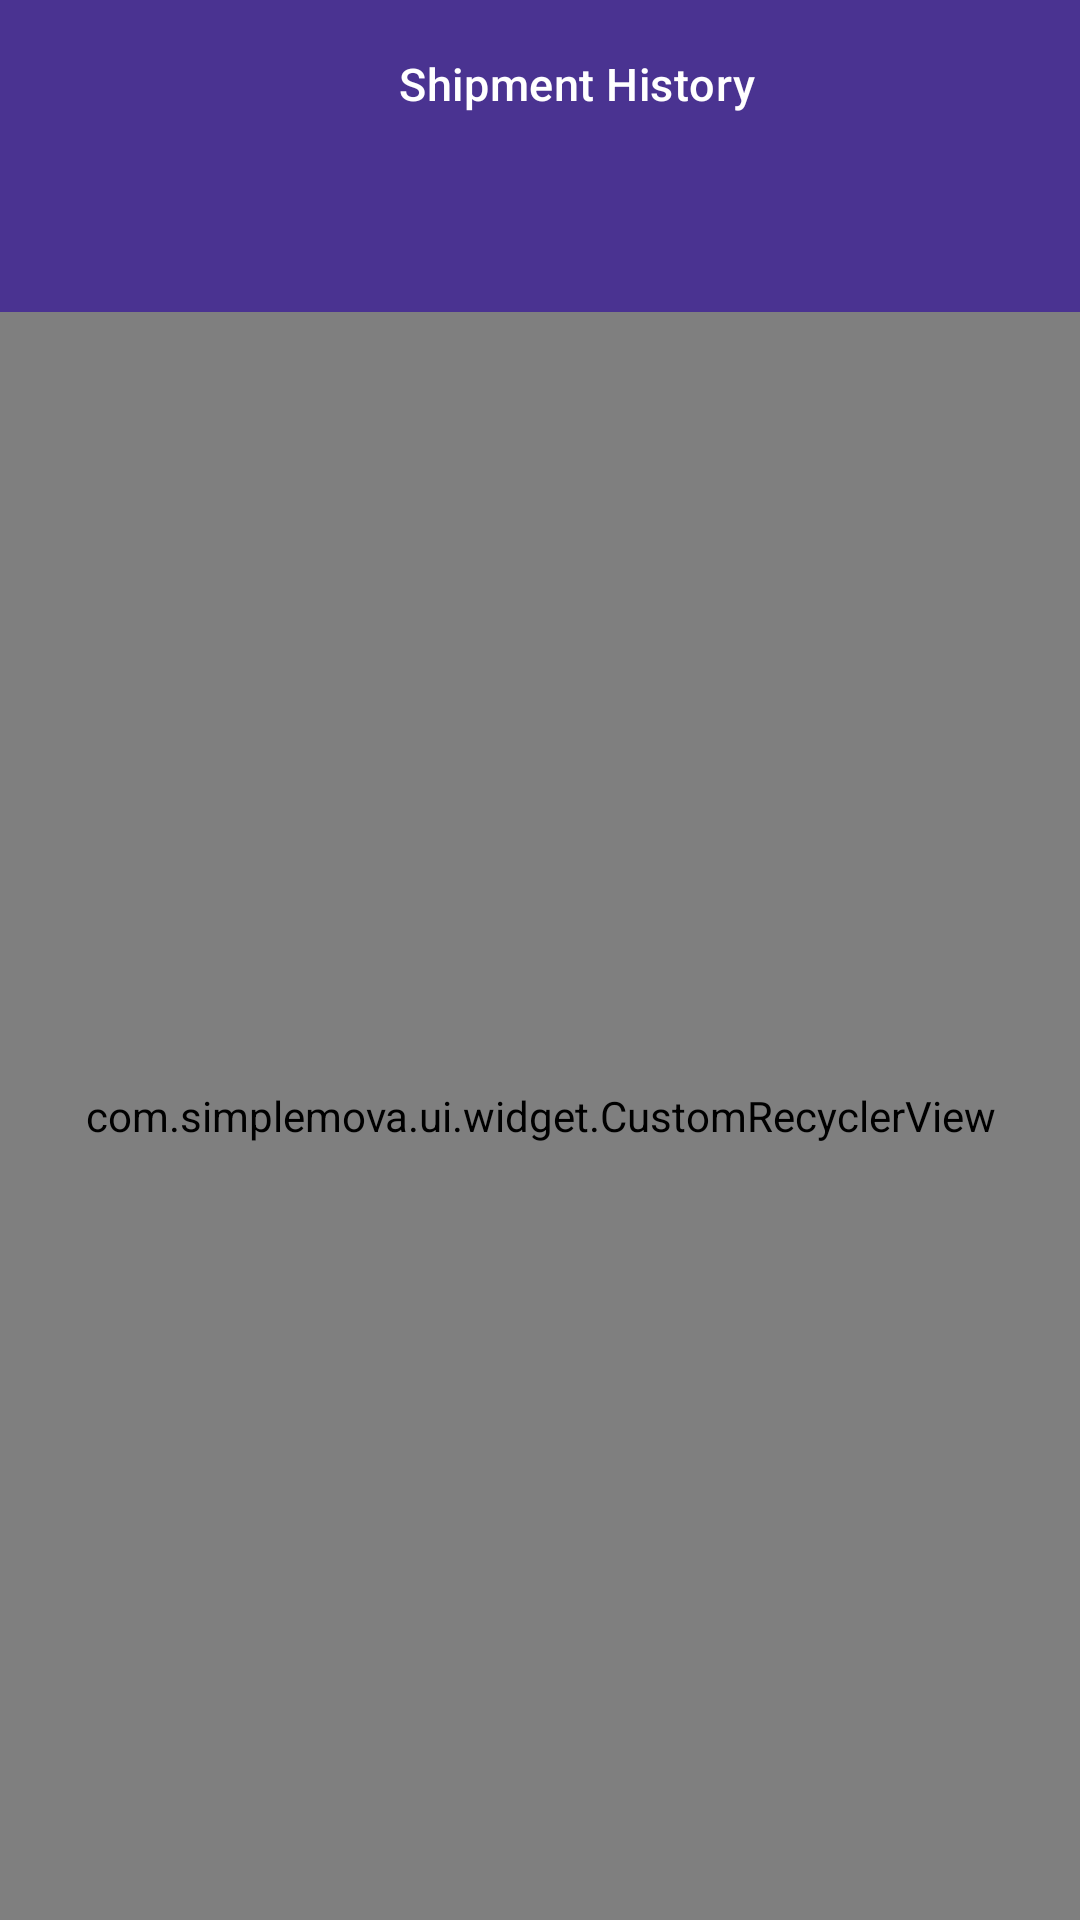

This screen was rendered from an Android layout file. Write that file and the resources it references.
<!-- AndroidManifest.xml: application theme Theme.SimpleMova -->
<!-- res/layout/activity_shipment.xml -->
<?xml version="1.0" encoding="utf-8"?>
<androidx.coordinatorlayout.widget.CoordinatorLayout
    xmlns:android="http://schemas.android.com/apk/res/android"
    android:layout_width="match_parent"
    android:layout_height="match_parent"
    xmlns:app="http://schemas.android.com/apk/res-auto"
    xmlns:tools="http://schemas.android.com/tools"
    tools:context=".activity.main.ShipmentActivity"
    android:id="@+id/layout_root">

    <com.google.android.material.appbar.AppBarLayout
        android:id="@+id/app_bar_view"
        android:transitionName="@string/app_bar_transition"
        android:layout_width="match_parent"
        android:layout_height="wrap_content"
        app:liftOnScroll="false"
        android:background="@color/colorPrimary">

        <LinearLayout
            android:layout_width="match_parent"
            android:layout_height="wrap_content"
            android:gravity="center"
            android:padding="@dimen/app_bar_padding_16dp"
            android:orientation="horizontal">

            <androidx.appcompat.widget.AppCompatImageView
                android:id="@+id/btn_back"
                android:background="?attr/selectableItemBackgroundBorderless"
                android:layout_width="@dimen/app_bar_icon_24dp"
                android:layout_height="@dimen/app_bar_icon_24dp"
                android:src="@drawable/arrow_back_24px"
                app:tint="?attr/colorOnPrimary" />

            <com.google.android.material.textview.MaterialTextView
                android:id="@+id/app_bar_title"
                style="@style/TextAppearance.AppBarTitle"
                android:text="@string/shipment_history" />

        </LinearLayout>

        <com.google.android.material.tabs.TabLayout
            android:id="@+id/tabs"
            android:layout_width="match_parent"
            android:layout_height="wrap_content"
            android:layout_weight="1"
            android:background="@color/colorPrimary"
            android:visibility="visible"
            android:alpha="0"
            android:translationX="50dp"
            app:tabGravity="start"
            app:tabIndicatorColor="@color/button_orange"
            app:tabRippleColor="?attr/colorControlHighlight"
            app:tabIndicatorHeight="2.5dp"
            app:tabMode="scrollable"
            app:tabSelectedTextColor="@color/dark_grey"
            app:tabTextAppearance="@style/MainTabTextStyle"
            app:tabTextColor="@color/tab_unselected_on_light_bg" />

    </com.google.android.material.appbar.AppBarLayout>

    <com.simplemova.ui.widget.CustomRecyclerView
        android:id="@+id/shipments_rv"
        android:layout_width="match_parent"
        android:layout_height="match_parent"
        android:clipToPadding="false"
        android:padding="@dimen/badge_padding_6dp"
        app:layout_behavior="com.google.android.material.appbar.AppBarLayout$ScrollingViewBehavior"
        tools:listitem="@layout/custom_shipment_item" />

</androidx.coordinatorlayout.widget.CoordinatorLayout>
<!-- res/layout/custom_shipment_item.xml (included above) -->
<?xml version="1.0" encoding="utf-8"?>
<com.google.android.material.card.MaterialCardView
    style="@style/CardView.Main"
    xmlns:android="http://schemas.android.com/apk/res/android"
    android:layout_width="match_parent"
    android:layout_height="wrap_content"
    android:alpha="0"
    android:translationY="100dp"
    xmlns:app="http://schemas.android.com/apk/res-auto">

    <LinearLayout
        android:id="@+id/item_layout"
        android:layout_width="match_parent"
        android:layout_height="wrap_content"
        android:gravity="center_vertical"
        android:foreground="?attr/selectableItemBackground"
        android:padding="@dimen/card_view_body_padding_16dp"
        android:orientation="horizontal">

        <LinearLayout
            android:layout_width="0dp"
            android:layout_height="wrap_content"
            android:layout_weight="1"
            android:orientation="vertical">

            <com.google.android.material.textview.MaterialTextView
                android:id="@+id/tv_status"
                android:layout_width="wrap_content"
                android:layout_height="wrap_content"
                android:text="@string/in_progress"
                android:paddingStart="8dp"
                android:paddingEnd="8dp"
                android:paddingTop="1dp"
                android:paddingBottom="2dp"
                android:gravity="center_vertical"
                app:drawableTint="@color/status_in_progress"
                android:textColor="@color/status_in_progress"
                android:drawablePadding="4dp"
                app:drawableStartCompat="@drawable/status_in_progress_18px"
                android:background="@drawable/shipment_status_rounded_bg"
                android:textSize="13sp"
                style="@style/TextAppearance.PrimaryText" />

            <com.google.android.material.textview.MaterialTextView
                android:layout_width="match_parent"
                android:layout_height="wrap_content"
                android:layout_marginTop="4dp"
                android:text="@string/arriving_today"
                style="@style/TextAppearance.PrimaryText" />

            <com.google.android.material.textview.MaterialTextView
                android:layout_width="match_parent"
                android:layout_height="wrap_content"
                android:text="@string/shipment_info"
                style="@style/TextAppearance.SecondaryText" />

            <LinearLayout
                android:layout_width="wrap_content"
                android:layout_height="wrap_content"
                android:gravity="center_vertical"
                android:layout_marginTop="8dp"
                android:orientation="horizontal">

                <com.google.android.material.textview.MaterialTextView
                    android:layout_width="match_parent"
                    android:layout_height="wrap_content"
                    android:text="@string/dummy_amount_usd"
                    style="@style/TextAppearance.PrimaryText"
                    android:textColor="@color/colorPrimary"
                    android:textSize="@dimen/secondary_text_size" />

                <com.google.android.material.textview.MaterialTextView
                    android:layout_width="match_parent"
                    android:layout_height="wrap_content"
                    android:layout_marginStart="12dp"
                    android:text="@string/dummy_date"
                    style="@style/TextAppearance.PrimaryText"
                    android:textSize="@dimen/secondary_text_size"
                    android:textColor="@color/colorSecondaryText"/>
            </LinearLayout>
        </LinearLayout>

        <androidx.appcompat.widget.AppCompatImageView
            android:layout_width="55dp"
            android:layout_height="55dp"
            android:layout_marginEnd="8dp"
            app:srcCompat="@drawable/delivery_parcel_large" />

    </LinearLayout>

</com.google.android.material.card.MaterialCardView>
<!-- resources referenced by this layout -->
<resources>
  <color name="button_orange">#F78523</color>
  <color name="colorPrimary">#4A3391</color>
  <color name="colorSecondaryText">@color/subtitle</color>
  <color name="dark_grey">#181818</color>
  <color name="status_in_progress">#02AB95</color>
  <color name="tab_unselected_on_light_bg">#808080</color>
  <dimen name="app_bar_icon_24dp">24dp</dimen>
  <dimen name="app_bar_padding_16dp">16dp</dimen>
  <dimen name="badge_padding_6dp">6dp</dimen>
  <dimen name="card_view_body_padding_16dp">16dp</dimen>
  <dimen name="secondary_text_size">13sp</dimen>
  <!-- drawable shipment_status_rounded_bg (drawable) -->
  <?xml version="1.0" encoding="utf-8"?>
  <shape xmlns:android="http://schemas.android.com/apk/res/android">
      <solid android:color="#EDEDED" />
      <corners android:radius="12dp" />
  </shape>
  <string name="app_bar_transition">app_bar_transition</string>
  <string name="arriving_today">Arriving today!</string>
  <string name="dummy_amount_usd">$1400 USD</string>
  <string name="dummy_date">Sept 20, 2023</string>
  <string name="in_progress">In-progress</string>
  <string name="shipment_history">Shipment History</string>
  <string name="shipment_info">Your delivery NEJ20089934122231 from Atlanta will arrive today.</string>
  <style name="MainTabTextStyle" parent="TextAppearance.Design.Tab">
          <item name="android:textSize">16sp</item>
          <item name="android:textAllCaps">true</item>
      </style>
  <style name="TextAppearance.AppBarTitle" parent="TextAppearance.PrimaryText">
          <item name="android:layout_width">0dp</item>
          <item name="android:layout_height">wrap_content</item>
          <item name="android:layout_weight">1</item>
          <item name="android:gravity">center</item>
          <item name="android:ellipsize">end</item>
          <item name="maxLines">1</item>
          <item name="android:transitionName">@string/app_bar_title_transition</item>
          <item name="android:textColor">?attr/colorOnPrimary</item>
          <item name="android:textSize">@dimen/primary_text_size</item>
      </style>
  <style name="TextAppearance.PrimaryText" parent="TextAppearance.MaterialComponents.Headline6">
          <item name="android:layout_width">wrap_content</item>
          <item name="android:layout_height">wrap_content</item>
          <item name="android:textColor">@color/colorPrimaryText</item>
          <item name="android:textSize">@dimen/primary_text_size</item>
      </style>
  <style name="TextAppearance.SecondaryText" parent="TextAppearance.MaterialComponents.Caption">
          <item name="android:layout_width">wrap_content</item>
          <item name="android:layout_height">wrap_content</item>
          <item name="android:textColor">@color/colorSecondaryText</item>
          <item name="android:textSize">@dimen/secondary_text_size</item>
      </style>
  <style name="Theme.SimpleMova" parent="Base.Theme.SimpleMova" />
  <color name="subtitle">#757575</color>
  <color name="white">#FFFFFFFF</color>
  <color name="transparent">#00000000</color>
  <dimen name="card_margin_6dp">6dp</dimen>
  <dimen name="card_corner_radius_16dp">16dp</dimen>
  <dimen name="card_elevation_0_5dp">0.2dp</dimen>
  <string name="app_bar_title_transition">app_bar_title_transition</string>
  <dimen name="primary_text_size">15sp</dimen>
  <color name="colorPrimaryText">@color/dark_grey</color>
  <color name="colorPrimaryDark">#412D81</color>
  <color name="colorAccent">#5431C3</color>
  <color name="colorPrimaryBackground">@color/background</color>
  <color name="background">#F8F7F7</color>
</resources>
